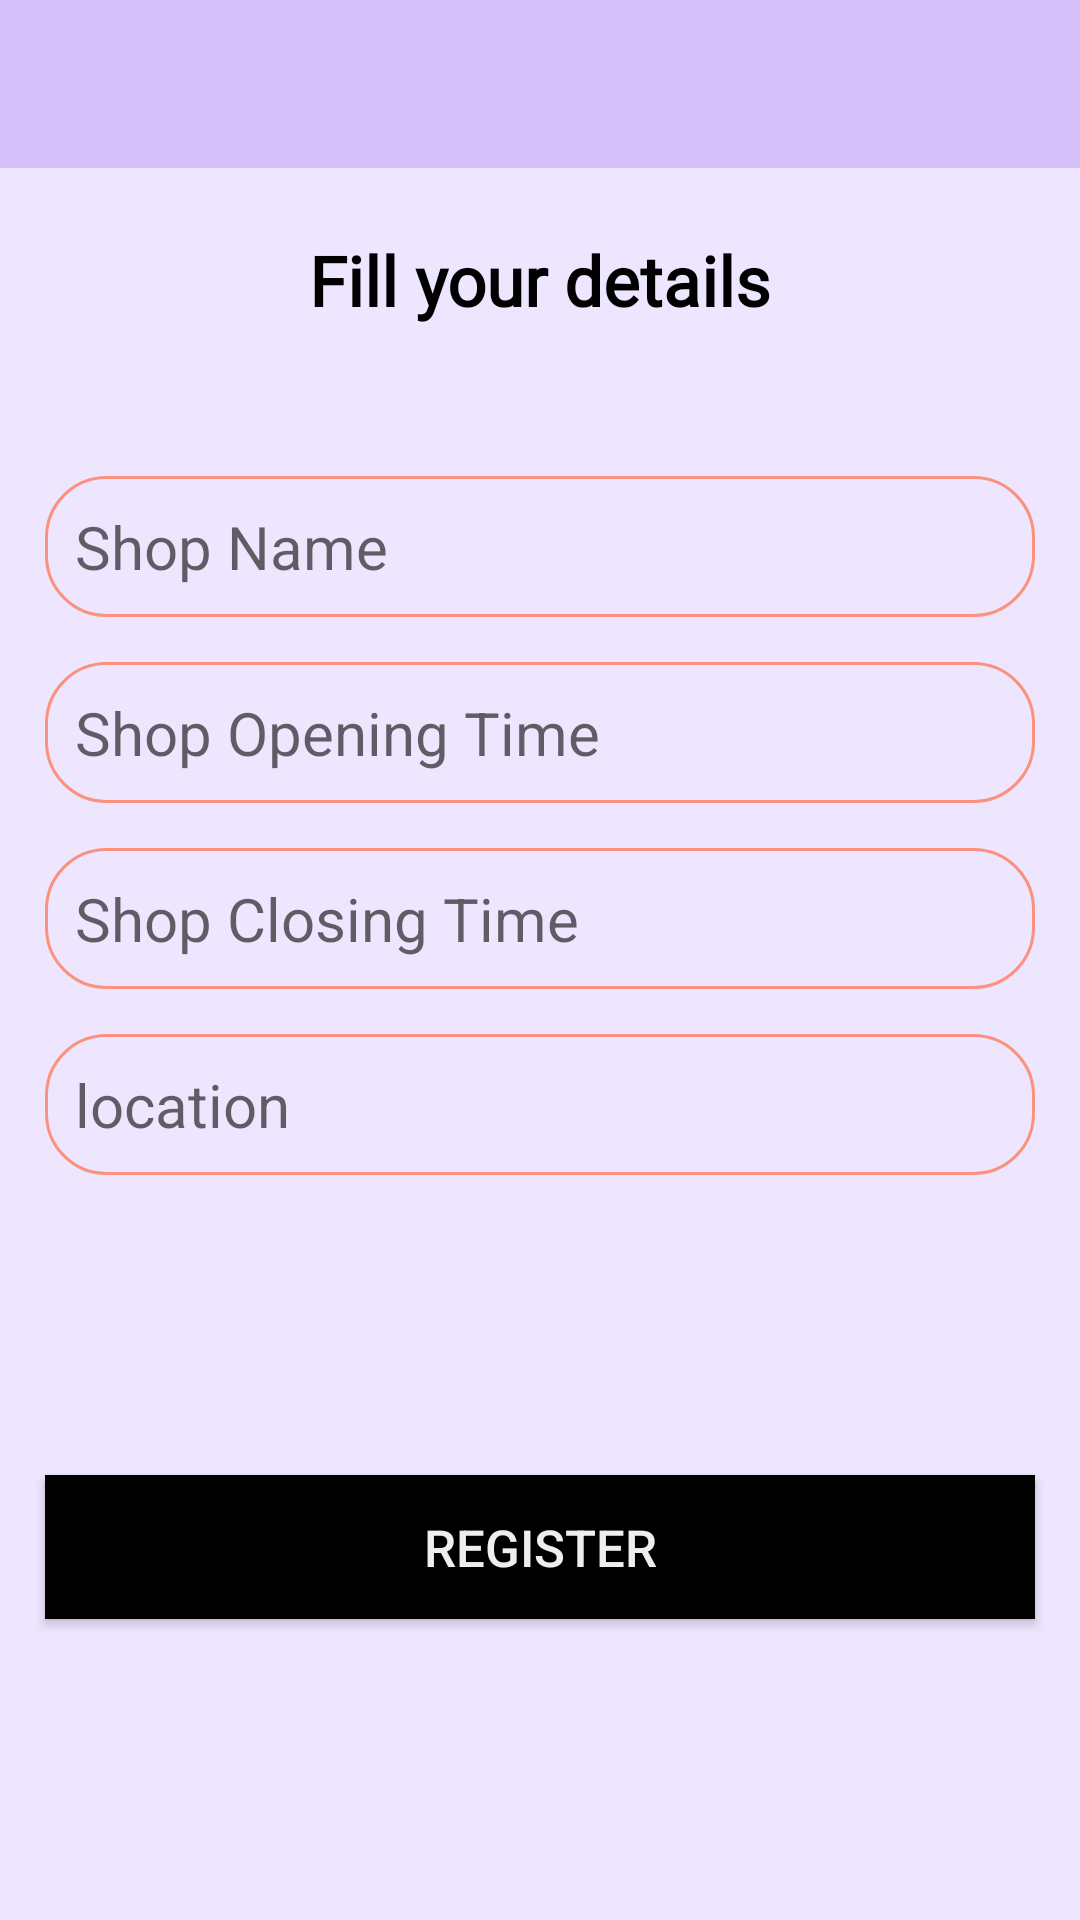

The Android layout XML behind this screen, and the referenced resources:
<!-- AndroidManifest.xml: application theme AppTheme -->
<!-- res/layout/activity_shop_details.xml -->
<?xml version="1.0" encoding="utf-8"?>
<RelativeLayout xmlns:android="http://schemas.android.com/apk/res/android"
    xmlns:app="http://schemas.android.com/apk/res-auto"
    xmlns:tools="http://schemas.android.com/tools"
    android:layout_width="match_parent"
    android:layout_height="match_parent"
    android:background="@color/background"
    tools:context=".Shop_details">
    <androidx.appcompat.widget.Toolbar
        android:id="@+id/toolbar"
        android:layout_width="match_parent"
        android:layout_height="wrap_content"
        android:background="@color/colorPrimary"
        android:minHeight="?attr/actionBarSize"
        app:theme="@style/ThemeOverlay.AppCompat.Dark"/>
    <TextView
        android:id="@+id/ShowRegister"
        android:fontFamily="@font/caveat_brush"
        android:layout_below="@id/toolbar"
        android:layout_marginTop="22dp"
        android:layout_width="match_parent"
        android:layout_height="wrap_content"
        android:text="Fill your details"
        android:textStyle="bold"
        android:textSize="23dp"
        android:textAlignment="center"
        android:textColor="#000"/>
    <EditText
        android:id="@+id/shopname"
        android:layout_below="@id/ShowRegister"
        android:layout_marginTop="50dp"
        android:layout_marginHorizontal="15dp"
        android:layout_width="match_parent"
        android:layout_height="wrap_content"
        android:background="@drawable/shape"
        android:textSize="20dp"
        android:padding="10dp"
        android:hint="Shop Name"/>
    <TextView
        android:id="@+id/openingtime"
        android:layout_below="@id/shopname"
        android:layout_marginTop="15dp"
        android:layout_marginHorizontal="15dp"
        android:layout_width="match_parent"
        android:layout_height="wrap_content"
        android:background="@drawable/shape"
        android:padding="10dp"
        android:hint="Shop Opening Time"
        android:textSize="20dp"/>
    <TextView
        android:id="@+id/closingtime"
        android:layout_below="@id/openingtime"
        android:layout_marginTop="15dp"
        android:layout_marginHorizontal="15dp"
        android:layout_width="match_parent"
        android:layout_height="wrap_content"
        android:background="@drawable/shape"
        android:padding="10dp"
        android:hint="Shop Closing Time"
        android:textSize="20dp"/>
    <TextView
        android:id="@+id/location"
        android:layout_width="match_parent"
        android:layout_height="wrap_content"
        android:layout_below="@id/closingtime"
        android:layout_marginTop="15dp"
        android:layout_marginHorizontal="15dp"
        android:background="@drawable/shape"
        android:padding="10dp"
        android:hint="location"
        android:textSize="20dp"
        android:clickable="true"
        android:onClick="GetLocation"/>

    <Button
        android:id="@+id/Register"
        android:layout_below="@id/location"
        android:layout_width="match_parent"
        android:layout_marginTop="100dp"
        android:layout_marginHorizontal="15dp"
        android:layout_height="wrap_content"
        android:text="Register"
        android:textSize="17dp"
        android:textAlignment="center"
        android:padding="5dp"
        android:onClick="homepage"
        android:layout_centerHorizontal="true"
        android:textColor="#eee"
        android:background="#000"/>

</RelativeLayout>
<!-- resources referenced by this layout -->
<resources>
  <color name="background">#eee6ff</color>
  <color name="colorPrimary">#d4bff9</color>
  <!-- drawable shape (drawable) -->
  <?xml version="1.0" encoding="utf-8"?>
  <shape
      xmlns:android="http://schemas.android.com/apk/res/android">
      android:thickness="0dp"
      android:shape="rectangle">
      <stroke android:width="1dp"
          android:color="#fc917e"/>
      <corners android:radius="20dp" />
  </shape>
  <style name="AppTheme" parent="Theme.AppCompat.Light.NoActionBar">
          
          <item name="colorPrimary">@color/colorPrimary</item>
          <item name="colorPrimaryDark">@color/colorPrimaryDark</item>
          <item name="colorAccent">@color/colorAccent</item>
      </style>
  <color name="colorPrimaryDark">#b794f6</color>
  <color name="colorAccent">#000000</color>
</resources>
